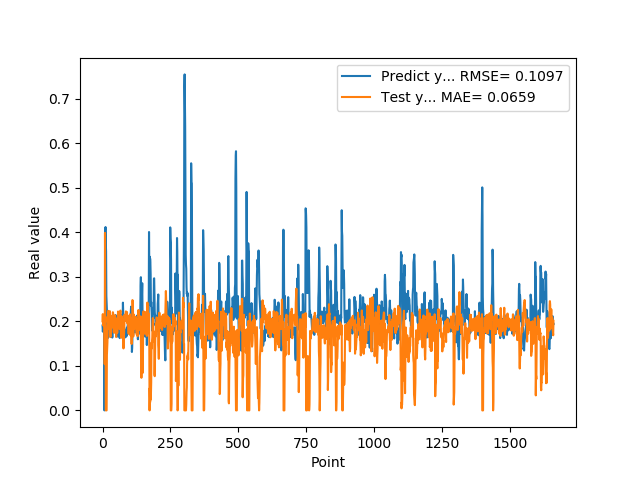

The file beside this chart, header and first rows:
1.905867606399999914e-01, 2.002042882543763336e-01
1.769561022520000082e-01, 2.162372425537627263e-01
1.810430586339999981e-01, 1.909389730766102300e-01
1.955727785830000398e-01, 2.078255851287007239e-01
1.954265981910000005e-01, 2.066073242366336105e-01
2.004670947789999880e-01, 1.896330424624058930e-01
2.029463946819999587e-01, 1.909384439577821724e-01
0.000000000000000000e+00, 1.855568761267696043e-01
1.862521618600000151e-01, 1.038656770370096072e-01
1.862153261900000301e-01, 3.985956738888162820e-01
4.038094580169999670e-01, 1.983377649241983565e-01
4.118085205549999461e-01, 2.100261936745143332e-01
3.743042349819999948e-01, 0.000000000000000000e+00
3.571429848669999685e-01, 0.000000000000000000e+00
2.572054266930000055e-01, 0.000000000000000000e+00
2.409307956699999753e-01, 0.000000000000000000e+00
2.253161966800000249e-01, 1.241767071236275499e-01
1.935185044999999937e-01, 1.415353299129840092e-01
1.787700653079999924e-01, 1.538863318728619367e-01
1.622045934200000150e-01, 1.879811911517518808e-01
1.761920750140000269e-01, 2.006364356797915582e-01
1.883655935530000325e-01, 2.235085650883506525e-01
1.861467957499999548e-01, 2.105226125491569678e-01
1.954913884399999968e-01, 1.958588323847413604e-01
1.954011768099999935e-01, 2.006609447196607554e-01
1.660518944260000185e-01, 1.897226682047270241e-01
1.907722949980000249e-01, 1.823543336737147857e-01
2.156041562559999625e-01, 2.227556163698870828e-01
1.898660957809999716e-01, 1.995269941889949716e-01
1.770474612709999895e-01, 1.646460937416081016e-01
2.001174986360000074e-01, 1.918043950306783096e-01
1.948629021640000125e-01, 2.122539066123886875e-01
1.922753006219999894e-01, 1.841633342999361156e-01
1.779100298880000042e-01, 1.897341217582671768e-01
1.810636967419999854e-01, 1.892135625602109072e-01
1.680064052340000114e-01, 2.067284943186101509e-01
1.635809391740000174e-01, 1.996136720527353636e-01
1.706920862200000111e-01, 2.134257816561049015e-01
1.916799396280000345e-01, 2.204675876182552174e-01
2.085516005749999957e-01, 2.176483499359951335e-01
2.058236002919999752e-01, 1.970524216712881693e-01
1.828240007160000513e-01, 1.766212798826239938e-01
1.857409924269999846e-01, 1.745329686885070397e-01
1.775099337099999841e-01, 2.022059651888316600e-01
1.752161234619999952e-01, 1.967325607454090408e-01
1.971126049759999999e-01, 2.056756634438718367e-01
1.845117062330000057e-01, 2.136953449870994948e-01
1.984785944219999987e-01, 1.852199450176236217e-01
2.143009155989999692e-01, 2.032397245224084048e-01
1.841159015890000139e-01, 1.902407889466380952e-01
2.104043960570000094e-01, 1.647962301658023598e-01
2.032361328599999739e-01, 2.062484719050319548e-01
2.088565975429999833e-01, 1.738710755350755532e-01
1.960448026660000231e-01, 1.835407938922799520e-01
1.900728046889999523e-01, 1.741103916660106110e-01
1.658952832220000062e-01, 1.878267721226089537e-01
1.872539073229999851e-01, 1.885455290246113025e-01
1.852532625200000171e-01, 2.220890419532872140e-01
1.799222826959999966e-01, 1.969345494747129777e-01
2.012764066460000223e-01, 1.979226406721268372e-01
1.978618204589999985e-01, 2.091841549305834547e-01
... 1,599 more rows
